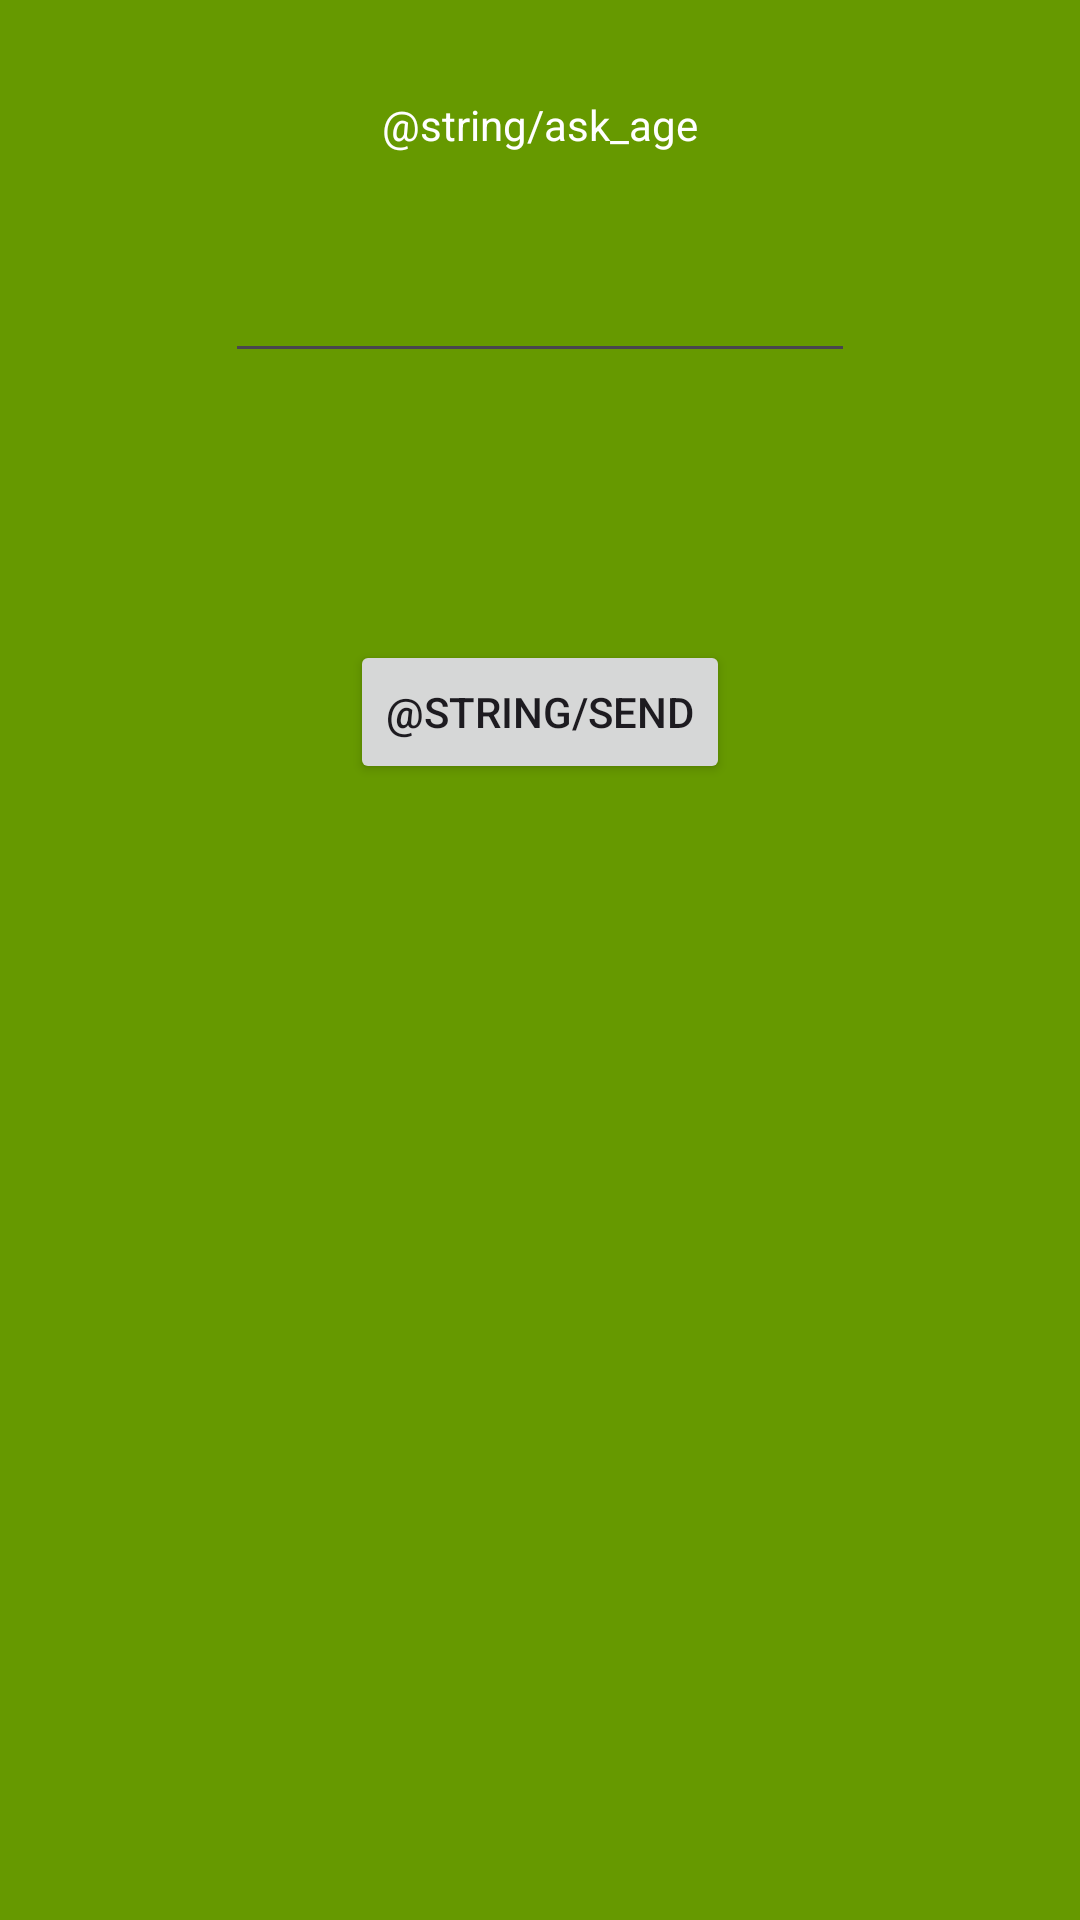

Write the Android layout XML for this screen, with the resource values it uses.
<!-- AndroidManifest.xml: application theme Theme.Mobilprog_project -->
<!-- res/layout/activity_parameter.xml -->
<?xml version="1.0" encoding="utf-8"?>
<androidx.constraintlayout.widget.ConstraintLayout xmlns:android="http://schemas.android.com/apk/res/android"
    xmlns:app="http://schemas.android.com/apk/res-auto"
    xmlns:tools="http://schemas.android.com/tools"
    android:layout_width="match_parent"
    android:layout_height="match_parent"
    android:background="@android:color/holo_green_dark"
    tools:context=".ParameterActivity">

    <Button
        android:id="@+id/btnSend"
        android:layout_width="wrap_content"
        android:layout_height="wrap_content"
        android:text="@string/send"
        app:layout_constraintBottom_toBottomOf="parent"
        app:layout_constraintEnd_toEndOf="parent"
        app:layout_constraintStart_toStartOf="parent"
        app:layout_constraintTop_toBottomOf="@+id/birthInput"
        app:layout_constraintVertical_bias="0.19" />

    <EditText
        android:id="@+id/birthInput"
        android:layout_width="wrap_content"
        android:layout_height="wrap_content"
        android:layout_marginTop="32dp"
        android:ems="10"
        android:inputType="none"
        app:layout_constraintEnd_toEndOf="parent"
        app:layout_constraintStart_toStartOf="parent"
        app:layout_constraintTop_toBottomOf="@+id/textView2" />

    <TextView
        android:id="@+id/textView2"
        android:layout_width="wrap_content"
        android:layout_height="wrap_content"
        android:layout_marginTop="32dp"
        android:text="@string/ask_age"
        android:textColor="@color/white"
        app:layout_constraintEnd_toEndOf="parent"
        app:layout_constraintStart_toStartOf="parent"
        app:layout_constraintTop_toTopOf="parent" />

</androidx.constraintlayout.widget.ConstraintLayout>
<!-- resources referenced by this layout -->
<resources>
  <string name="ask_age">Mikor születtél?</string>
  <string name="send">Küldés</string>
  <style name="Theme.Mobilprog_project" parent="Base.Theme.Mobilprog_project" />
  <style name="Base.Theme.Mobilprog_project" parent="Theme.Material3.DayNight.NoActionBar">
          
          
      </style>
  <!-- not gathered from this repository: default colours our renderer supplied (Android Studio template values) -->
  <color name="white">#FFFFFFFF</color>
</resources>
